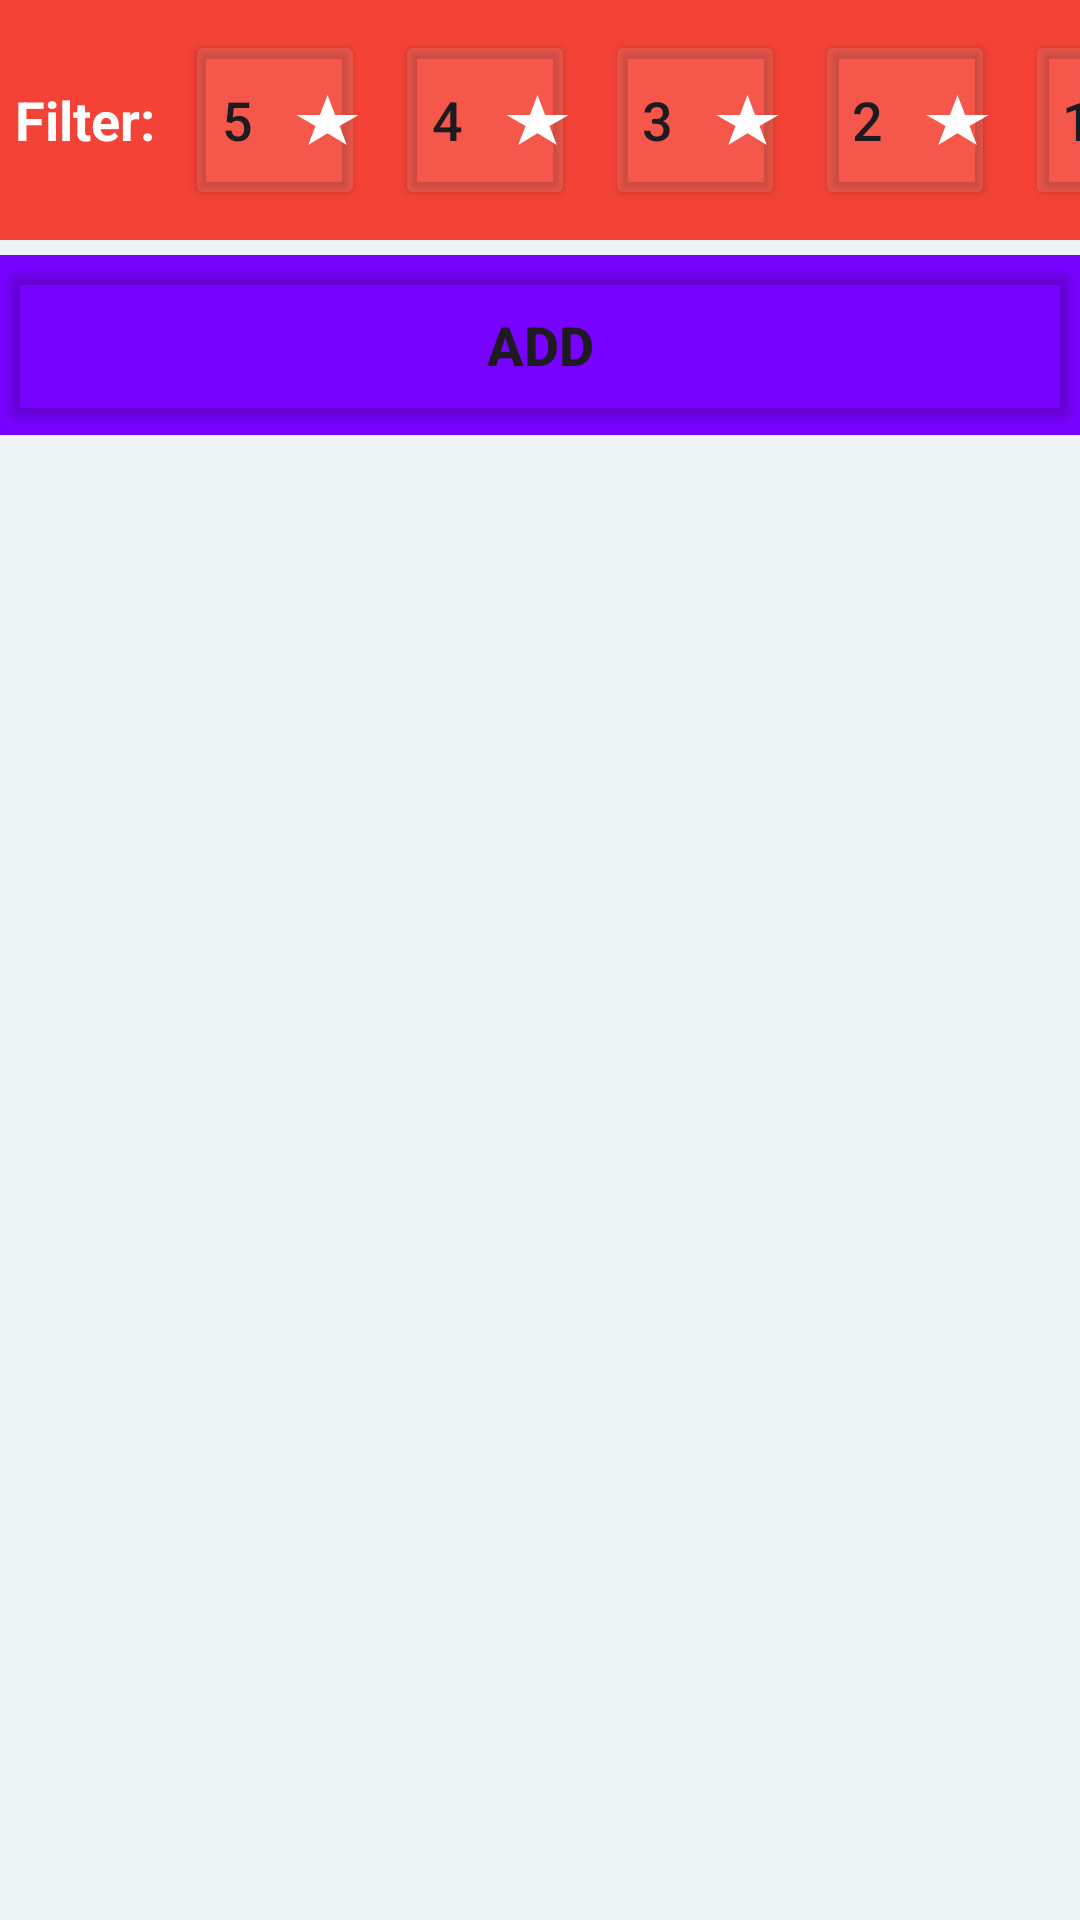

Here is an Android app screen rendered from its layout file. Give the layout XML and the strings, colors and styles it references.
<!-- AndroidManifest.xml: application theme Theme.SMD_20L1114_A2 -->
<!-- res/layout/activity_main.xml -->
<?xml version="1.0" encoding="utf-8"?>
<LinearLayout xmlns:android="http://schemas.android.com/apk/res/android"
    xmlns:app="http://schemas.android.com/apk/res-auto"
    xmlns:tools="http://schemas.android.com/tools"
    android:layout_width="match_parent"
    android:layout_height="match_parent"
    android:background="@color/main_bg"
    android:orientation="vertical"
    tools:context=".MainActivity">

    <LinearLayout
        android:layout_width="match_parent"
        android:layout_height="@dimen/filter_height"
        android:background="@color/filter_menu"
        android:orientation="horizontal"
        >
        <TextView
            android:layout_width="wrap_content"
            android:layout_height="match_parent"
            android:text="@string/filter"
            android:textColor="@color/white"
            android:textStyle="bold"
            android:textSize="@dimen/list_item_text_size"
            android:layout_margin="@dimen/tiny_margin"
            android:gravity="center"
            ></TextView>
        <Button
            android:layout_width="@dimen/rating_btn"
            android:layout_height="@dimen/rating_btn"
            android:text="5"
            android:padding="@dimen/zero_dim"
            android:textSize="@dimen/list_item_text_size"
            android:layout_margin="@dimen/tiny_margin"
            android:backgroundTint="@color/rating_btn"
            android:id="@+id/btnFilter5"
            android:drawableEnd="@drawable/star_icon"
            android:drawablePadding="@dimen/zero_dim"
            ></Button>
        <Button
            android:layout_width="@dimen/rating_btn"
            android:layout_height="@dimen/rating_btn"
            android:text="4"
            android:padding="@dimen/zero_dim"
            android:textSize="@dimen/list_item_text_size"
            android:layout_margin="@dimen/tiny_margin"
            android:backgroundTint="@color/rating_btn"
            android:id="@+id/btnFilter4"
            android:drawableEnd="@drawable/star_icon"
            android:drawablePadding="@dimen/zero_dim"
            ></Button>
        <Button
            android:layout_width="@dimen/rating_btn"
            android:layout_height="@dimen/rating_btn"
            android:text="3"
            android:padding="@dimen/zero_dim"
            android:textSize="@dimen/list_item_text_size"
            android:layout_margin="@dimen/tiny_margin"
            android:backgroundTint="@color/rating_btn"
            android:id="@+id/btnFilter3"
            android:drawableEnd="@drawable/star_icon"
            android:drawablePadding="@dimen/zero_dim"
            ></Button>
        <Button
            android:layout_width="@dimen/rating_btn"
            android:layout_height="@dimen/rating_btn"
            android:text="2"
            android:padding="@dimen/zero_dim"
            android:textSize="@dimen/list_item_text_size"
            android:layout_margin="@dimen/tiny_margin"
            android:backgroundTint="@color/rating_btn"
            android:id="@+id/btnFilter2"
            android:drawableEnd="@drawable/star_icon"
            android:drawablePadding="@dimen/zero_dim"
            ></Button>
        <Button
            android:layout_width="@dimen/rating_btn"
            android:layout_height="@dimen/rating_btn"
            android:text="1"
            android:padding="@dimen/zero_dim"
            android:textSize="@dimen/list_item_text_size"
            android:layout_margin="@dimen/tiny_margin"
            android:backgroundTint="@color/rating_btn"
            android:id="@+id/btnFilter1"
            android:drawableEnd="@drawable/star_icon"
            android:drawablePadding="@dimen/zero_dim"
            ></Button>

    </LinearLayout>

    <LinearLayout
        android:layout_width="match_parent"
        android:layout_height="60dp"
        android:background="#7802FF"
        android:layout_marginTop="@dimen/tiny_margin"
        >
        <Button
            android:layout_width="match_parent"
            android:layout_height="match_parent"
            android:backgroundTint="#00FFFFFF"
            android:text="ADD"
            android:textSize="@dimen/list_item_text_size"
            android:textStyle="bold"
            android:id="@+id/btnAddRest"
            ></Button>
    </LinearLayout>

    <androidx.recyclerview.widget.RecyclerView
        android:layout_width="match_parent"
        android:layout_height="wrap_content"
        android:id="@+id/rvRest"
        ></androidx.recyclerview.widget.RecyclerView>

</LinearLayout>
<!-- resources referenced by this layout -->
<resources>
  <color name="filter_menu">#F44336</color>
  <color name="main_bg">#EEF3F3</color>
  <color name="rating_btn">#1BFFFFFF</color>
  <color name="white">#FFFFFFFF</color>
  <dimen name="filter_height">80dp</dimen>
  <dimen name="list_item_text_size">18sp</dimen>
  <dimen name="rating_btn">60dp</dimen>
  <dimen name="tiny_margin">5dp</dimen>
  <dimen name="zero_dim">0dp</dimen>
  <!-- drawable star_icon (drawable) -->
  <vector android:height="20dp" android:tint="#FFFFFF"
      android:viewportHeight="24" android:viewportWidth="24"
      android:width="25dp" xmlns:android="http://schemas.android.com/apk/res/android">
      <path android:fillColor="@android:color/white" android:pathData="M14.43,10l-2.43,-8l-2.43,8l-7.57,0l6.18,4.41l-2.35,7.59l6.17,-4.69l6.18,4.69l-2.35,-7.59l6.17,-4.41z"/>
  </vector>
  <string name="filter">Filter:</string>
  <style name="Theme.SMD_20L1114_A2" parent="Base.Theme.SMD_20L1114_A2" />
  <style name="Base.Theme.SMD_20L1114_A2" parent="Theme.Material3.DayNight.NoActionBar">
          
          
      </style>
</resources>
